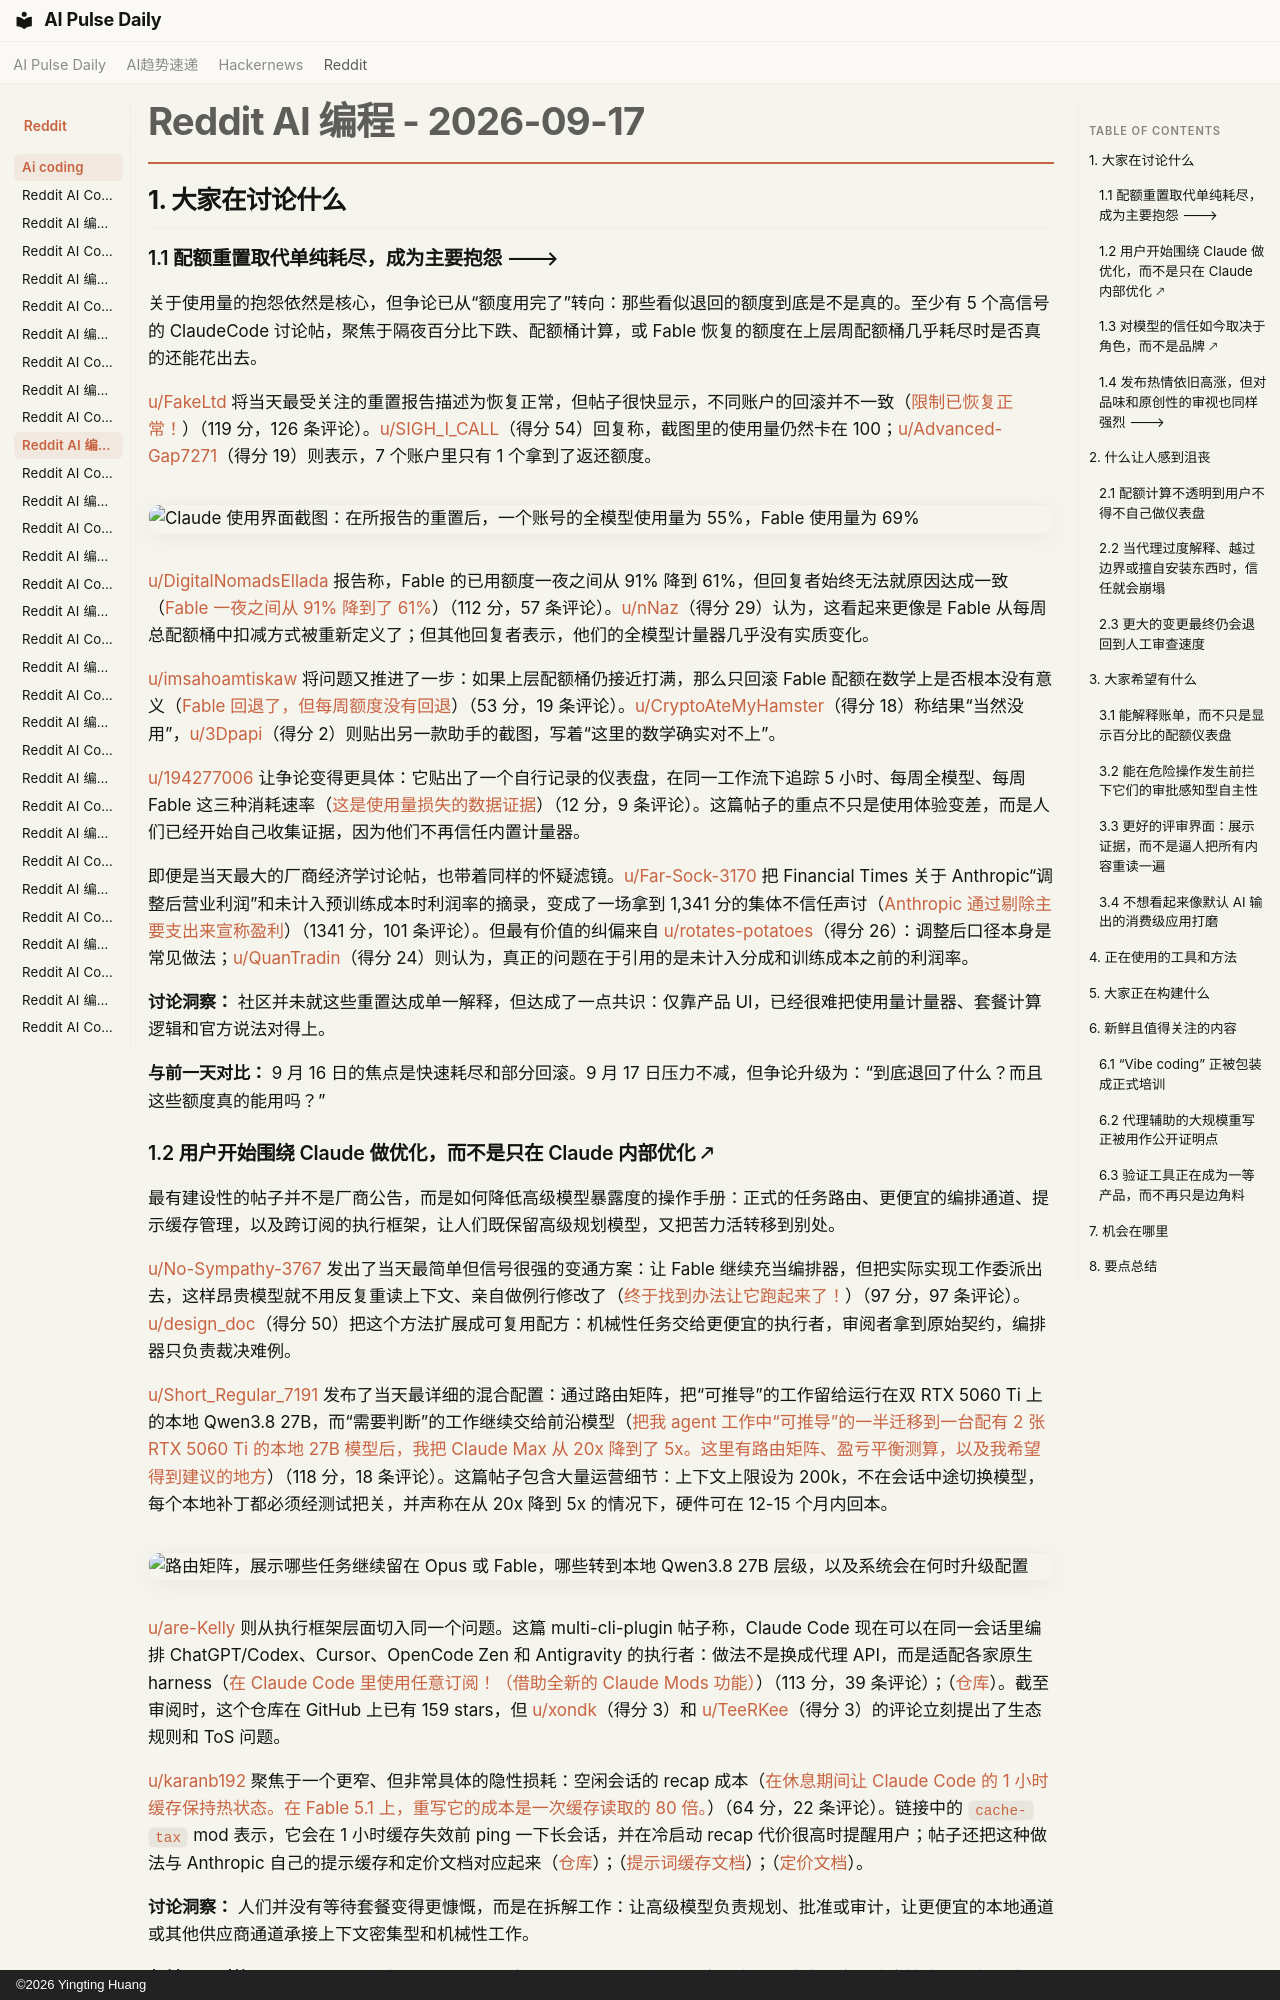

repository: vibewatch/vibewatch.github.io · page: reddit/ai-coding/2026-09-17.zh/index.html · generator: mkdocs · copyright: ©2026 Yingting Huang

# Reddit AI 编程 - 2026-09-17

## 1. 大家在讨论什么

### 1.1 配额重置取代单纯耗尽，成为主要抱怨 🡒

关于使用量的抱怨依然是核心，但争论已从“额度用完了”转向：那些看似退回的额度到底是不是真的。至少有 5 个高信号的 ClaudeCode 讨论帖，聚焦于隔夜百分比下跌、配额桶计算，或 Fable 恢复的额度在上层周配额桶几乎耗尽时是否真的还能花出去。

[u/FakeLtd](https://www.reddit.com/user/FakeLtd) 将当天最受关注的重置报告描述为恢复正常，但帖子很快显示，不同账户的回滚并不一致（[限制已恢复正常！](https://www.reddit.com/r/ClaudeCode/comments/1whrr18/limits_are_fixed/)）（119 分，126 条评论）。[u/SIGH_I_CALL](https://www.reddit.com/user/SIGH_I_CALL)（得分 54）回复称，截图里的使用量仍然卡在 100；[u/Advanced-Gap7271](https://www.reddit.com/user/Advanced-Gap7271)（得分 19）则表示，7 个账户里只有 1 个拿到了返还额度。

![Claude 使用界面截图：在所报告的重置后，一个账号的全模型使用量为 55%，Fable 使用量为 69%](https://preview.redd.it/yml90tr8kuph1.png?width=1018&format=png&auto=webp&s=fafb34f9ad4d45bbe0161dbb2a7b356b83000d48)

[u/DigitalNomadsEllada](https://www.reddit.com/user/DigitalNomadsEllada) 报告称，Fable 的已用额度一夜之间从 91% 降到 61%，但回复者始终无法就原因达成一致（[Fable 一夜之间从 91% 降到了 61%](https://www.reddit.com/r/ClaudeCode/comments/1whqo7x/fable_went_from_91_to_61_over_night/)）（112 分，57 条评论）。[u/nNaz](https://www.reddit.com/user/nNaz)（得分 29）认为，这看起来更像是 Fable 从每周总配额桶中扣减方式被重新定义了；但其他回复者表示，他们的全模型计量器几乎没有实质变化。

[u/imsahoamtiskaw](https://www.reddit.com/user/imsahoamtiskaw) 将问题又推进了一步：如果上层配额桶仍接近打满，那么只回滚 Fable 配额在数学上是否根本没有意义（[Fable 回退了，但每周额度没有回退](https://www.reddit.com/r/ClaudeCode/comments/1whyaw5/fable_rollback_without_weekly_rollback/)）（53 分，19 条评论）。[u/CryptoAteMyHamster](https://www.reddit.com/user/CryptoAteMyHamster)（得分 18）称结果“当然没用”，[u/3Dpapi](https://www.reddit.com/user/3Dpapi)（得分 2）则贴出另一款助手的截图，写着“这里的数学确实对不上”。

[u/194277006](https://www.reddit.com/user/194277006) 让争论变得更具体：它贴出了一个自行记录的仪表盘，在同一工作流下追踪 5 小时、每周全模型、每周 Fable 这三种消耗速率（[这是使用量损失的数据证据](https://www.reddit.com/r/ClaudeCode/comments/1whlyf5/heres_the_data_proof_for_the_usage_loss/)）（12 分，9 条评论）。这篇帖子的重点不只是使用体验变差，而是人们已经开始自己收集证据，因为他们不再信任内置计量器。

即便是当天最大的厂商经济学讨论帖，也带着同样的怀疑滤镜。[u/Far-Sock-3170](https://www.reddit.com/user/Far-Sock-3170) 把 Financial Times 关于 Anthropic“调整后营业利润”和未计入预训练成本时利润率的摘录，变成了一场拿到 1,341 分的集体不信任声讨（[Anthropic 通过剔除主要支出来宣称盈利](https://www.reddit.com/r/ClaudeCode/comments/1wi2aq5/anthropic_claims_profit_by_excluding_major/)）（1341 分，101 条评论）。但最有价值的纠偏来自 [u/rotates-potatoes](https://www.reddit.com/user/rotates-potatoes)（得分 26）：调整后口径本身是常见做法；[u/QuanTradin](https://www.reddit.com/user/QuanTradin)（得分 24）则认为，真正的问题在于引用的是未计入分成和训练成本之前的利润率。

**讨论洞察：** 社区并未就这些重置达成单一解释，但达成了一点共识：仅靠产品 UI，已经很难把使用量计量器、套餐计算逻辑和官方说法对得上。

**与前一天对比：** 9 月 16 日的焦点是快速耗尽和部分回滚。9 月 17 日压力不减，但争论升级为：“到底退回了什么？而且这些额度真的能用吗？”

### 1.2 用户开始围绕 Claude 做优化，而不是只在 Claude 内部优化 🡕

最有建设性的帖子并不是厂商公告，而是如何降低高级模型暴露度的操作手册：正式的任务路由、更便宜的编排通道、提示缓存管理，以及跨订阅的执行框架，让人们既保留高级规划模型，又把苦力活转移到别处。

[u/No-Sympathy-3767](https://www.reddit.com/user/No-Sympathy-3767) 发出了当天最简单但信号很强的变通方案：让 Fable 继续充当编排器，但把实际实现工作委派出去，这样昂贵模型就不用反复重读上下文、亲自做例行修改了（[终于找到办法让它跑起来了！](https://www.reddit.com/r/ClaudeCode/comments/1whzj0a/finally_found_it_how_to_work_it/)）（97 分，97 条评论）。[u/design_doc](https://www.reddit.com/user/design_doc)（得分 50）把这个方法扩展成可复用配方：机械性任务交给更便宜的执行者，审阅者拿到原始契约，编排器只负责裁决难例。

[u/Short_Regular_7191](https://www.reddit.com/user/Short_Regular_7191) 发布了当天最详细的混合配置：通过路由矩阵，把“可推导”的工作留给运行在双 RTX 5060 Ti 上的本地 Qwen3.8 27B，而“需要判断”的工作继续交给前沿模型（[把我 agent 工作中“可推导”的一半迁移到一台配有 2 张 RTX 5060 Ti 的本地 27B 模型后，我把 Claude Max 从 20x 降到了 5x。这里有路由矩阵、盈亏平衡测算，以及我希望得到建议的地方](https://www.reddit.com/r/ClaudeCode/comments/1winjoh/downgraded_claude_max_20x_5x_after_moving_the/)）（118 分，18 条评论）。这篇帖子包含大量运营细节：上下文上限设为 200k，不在会话中途切换模型，每个本地补丁都必须经测试把关，并声称在从 20x 降到 5x 的情况下，硬件可在 12-15 个月内回本。

![路由矩阵，展示哪些任务继续留在 Opus 或 Fable，哪些转到本地 Qwen3.8 27B 层级，以及系统会在何时升级配置](https://preview.redd.it/y1tgync9a1qh1.png?width=1520&format=png&auto=webp&s=5a0ea999e0127728b31c2e3b934b1070f7dee906)

[u/are-Kelly](https://www.reddit.com/user/are-Kelly) 则从执行框架层面切入同一个问题。这篇 multi-cli-plugin 帖子称，Claude Code 现在可以在同一会话里编排 ChatGPT/Codex、Cursor、OpenCode Zen 和 Antigravity 的执行者：做法不是换成代理 API，而是适配各家原生 harness（[在 Claude Code 里使用任意订阅！（借助全新的 Claude Mods 功能）](https://www.reddit.com/r/ClaudeCode/comments/1whw82q/use_any_subscription_in_claude_code_using_the_new/)）（113 分，39 条评论）；（[仓库](https://github.com/greenpolo/cc-multi-cli-plugin)）。截至审阅时，这个仓库在 GitHub 上已有 159 stars，但 [u/xondk](https://www.reddit.com/user/xondk)（得分 3）和 [u/TeeRKee](https://www.reddit.com/user/TeeRKee)（得分 3）的评论立刻提出了生态规则和 ToS 问题。

[u/karanb192](https://www.reddit.com/user/karanb192) 聚焦于一个更窄、但非常具体的隐性损耗：空闲会话的 recap 成本（[在休息期间让 Claude Code 的 1 小时缓存保持热状态。在 Fable 5.1 上，重写它的成本是一次缓存读取的 80 倍。](https://www.reddit.com/r/ClaudeCode/comments/1wj108u/keep_claude_codes_1hour_cache_warm_during_breaks/)）（64 分，22 条评论）。链接中的 `cache-tax` mod 表示，它会在 1 小时缓存失效前 ping 一下长会话，并在冷启动 recap 代价很高时提醒用户；帖子还把这种做法与 Anthropic 自己的提示缓存和定价文档对应起来（[仓库](https://github.com/karanb192/claude-code-mods/tree/main/plugins/cache-tax)）；（[提示词缓存文档](https://code.claude.com/docs/en/prompt-caching)）；（[定价文档](https://platform.claude.com/docs/en/about-claude/pricing)）。

**讨论洞察：** 人们并没有等待套餐变得更慷慨，而是在拆解工作：让高级模型负责规划、批准或审计，让更便宜的本地通道或其他供应商通道承接上下文密集型和机械性工作。

**与前一天对比：** 9 月 16 日已经出现了 harness 补丁。9 月 17 日则更进一步，出现了成本图表、路由策略、缓存经济学，以及把这些想法做成可复用系统的仓库工具。
